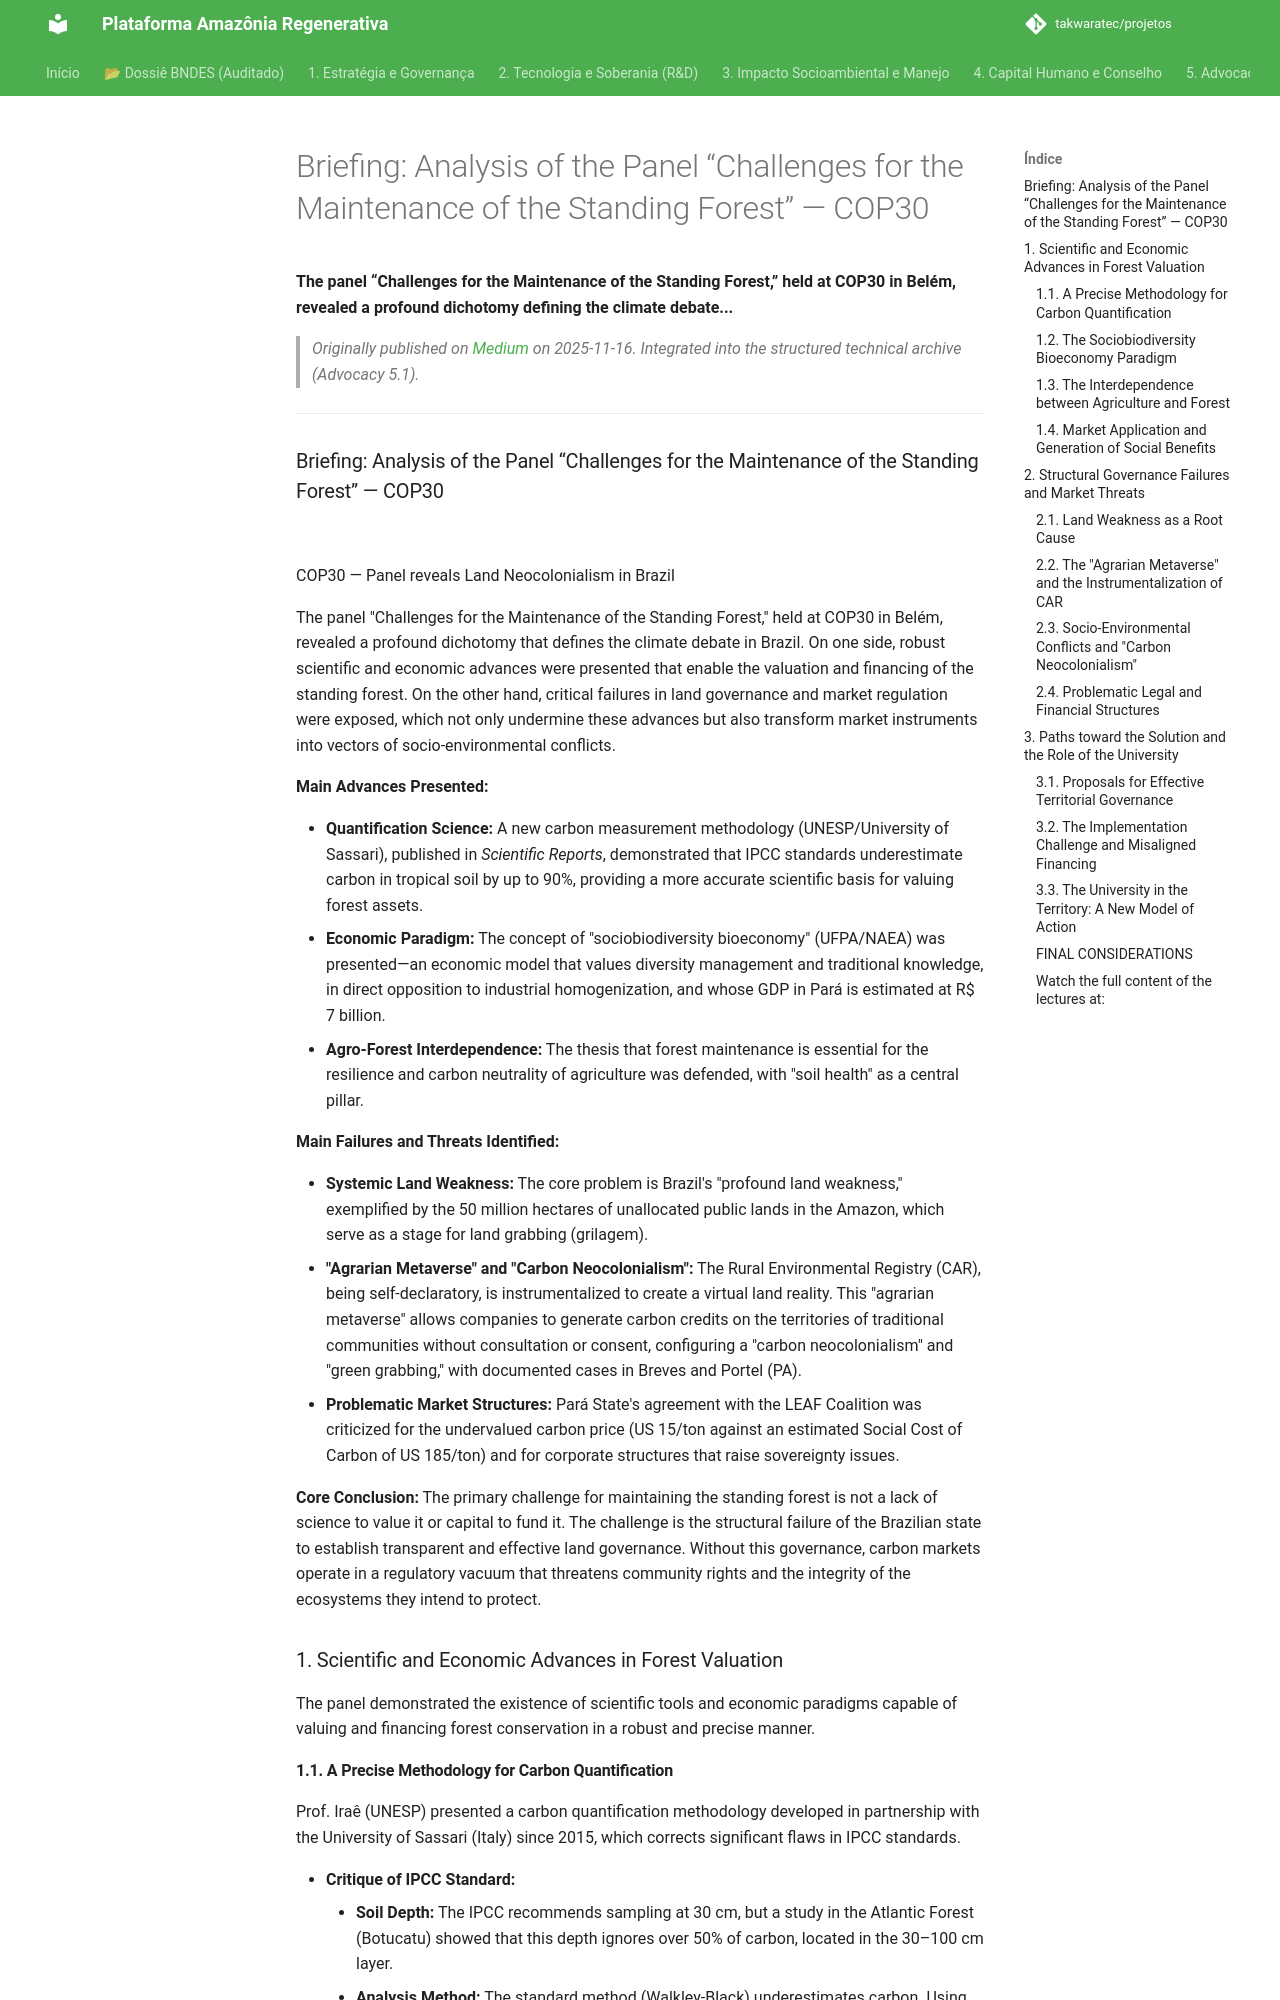

repository: takwaratec/projetos · page: 07_BLOG_MEDIUM/2025-11-16_Briefing-Painel-COP30_en/index.html · generator: mkdocs

---
title: "Briefing: Analysis of the Panel “Challenges for the Maintenance of the Standing Forest” — COP30"
date: 2025-11-16
author: Fabio Takwara
category: Blog
source: Medium
language: en
---

# Briefing: Analysis of the Panel “Challenges for the Maintenance of the Standing Forest” — COP30
**The panel “Challenges for the Maintenance of the Standing Forest,” held at COP30 in Belém, revealed a profound dichotomy defining the climate debate...**

> *Originally published on [Medium](https://medium.com/@fabiotakwara/briefing-an%C3%A1lise-do-painel-desafios-para-a-manuten%C3%A7%C3%A3o-da-floresta-em-p%C3%A9-cop30-9bb459de6801) on 2025-11-16. Integrated into the structured technical archive (Advocacy 5.1).*

---

### Briefing: Analysis of the Panel “Challenges for the Maintenance of the Standing Forest” — COP30

![](https://cdn-images-1.medium.com/max/800/1*BQMXqiB_qDq3_LYEI6ZK8Q.png)

COP30 — Panel reveals Land Neocolonialism in Brazil

The panel "Challenges for the Maintenance of the Standing Forest," held at COP30 in Belém, revealed a profound dichotomy that defines the climate debate in Brazil. On one side, robust scientific and economic advances were presented that enable the valuation and financing of the standing forest. On the other hand, critical failures in land governance and market regulation were exposed, which not only undermine these advances but also transform market instruments into vectors of socio-environmental conflicts.

**Main Advances Presented:**

* **Quantification Science:** A new carbon measurement methodology (UNESP/University of Sassari), published in *Scientific Reports*, demonstrated that IPCC standards underestimate carbon in tropical soil by up to 90%, providing a more accurate scientific basis for valuing forest assets.
* **Economic Paradigm:** The concept of "sociobiodiversity bioeconomy" (UFPA/NAEA) was presented—an economic model that values diversity management and traditional knowledge, in direct opposition to industrial homogenization, and whose GDP in Pará is estimated at R$ 7 billion.
* **Agro-Forest Interdependence:** The thesis that forest maintenance is essential for the resilience and carbon neutrality of agriculture was defended, with "soil health" as a central pillar.

**Main Failures and Threats Identified:**

* **Systemic Land Weakness:** The core problem is Brazil's "profound land weakness," exemplified by the 50 million hectares of unallocated public lands in the Amazon, which serve as a stage for land grabbing (grilagem).
* **"Agrarian Metaverse" and "Carbon Neocolonialism":** The Rural Environmental Registry (CAR), being self-declaratory, is instrumentalized to create a virtual land reality. This "agrarian metaverse" allows companies to generate carbon credits on the territories of traditional communities without consultation or consent, configuring a "carbon neocolonialism" and "green grabbing," with documented cases in Breves and Portel (PA).
* **Problematic Market Structures:** Pará State's agreement with the LEAF Coalition was criticized for the undervalued carbon price (US 15/ton against an estimated Social Cost of Carbon of US 185/ton) and for corporate structures that raise sovereignty issues.

**Core Conclusion:** The primary challenge for maintaining the standing forest is not a lack of science to value it or capital to fund it. The challenge is the structural failure of the Brazilian state to establish transparent and effective land governance. Without this governance, carbon markets operate in a regulatory vacuum that threatens community rights and the integrity of the ecosystems they intend to protect.

### 1. Scientific and Economic Advances in Forest Valuation

The panel demonstrated the existence of scientific tools and economic paradigms capable of valuing and financing forest conservation in a robust and precise manner.
